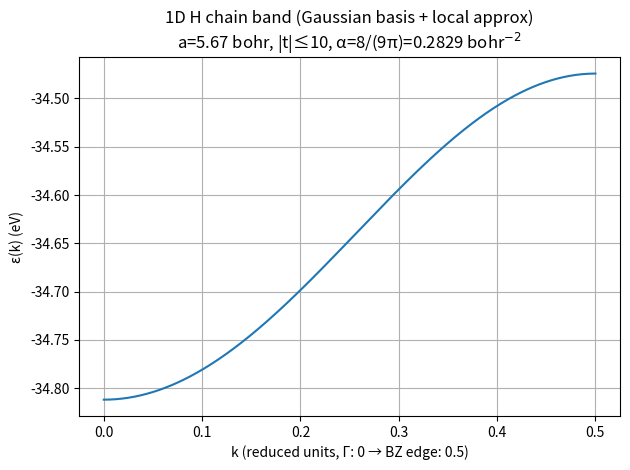

The script that saved this image:
#!/usr/bin/env python3
import numpy as np
import math
import matplotlib.pyplot as plt

# -------------------------
# Given / chosen parameters
# -------------------------
a = 5.67         # bohr (3 Å = 5.67 bohr)  [given in problem]
tmax = 10        # truncate lattice sums: t = -tmax ... tmax
alpha = 8.0 / (9.0 * math.pi)   # bohr^{-2}  (from lecture)

HARTREE_TO_EV = 27.211386245988


# -------------------------
# Matrix elements for unnormalized Gaussian:
# phi_t(r) = exp(-alpha |r - R_t|^2),  R_t = t*a
# -------------------------
def S_t(alpha: float, t: int, a: float) -> float:
    """Overlap S_t = <phi_0|phi_t>"""
    R = abs(t) * a
    return (math.pi / (2.0 * alpha)) ** 1.5 * math.exp(-0.5 * alpha * R * R)

def T_t(alpha: float, t: int, a: float) -> float:
    """Kinetic T_t = <phi_0| -1/2 ∇^2 |phi_t>"""
    R = abs(t) * a
    pref = (math.pi / (2.0 * alpha)) ** 1.5
    expo = math.exp(-0.5 * alpha * R * R)
    return pref * expo * (alpha / 2.0) * (3.0 - alpha * R * R)

def V_single_nucleus(alpha: float, t: int, a: float) -> float:
    """
    V0(t) = <phi_0| -1/|r-R0| |phi_t>, nucleus at the phi_0 site.
    For t=0: limit is V0(0) = -2π/α (for this unnormalized Gaussian convention).
    For t≠0: erf formula.
    """
    if t == 0:
        return -2.0 * math.pi / alpha

    R = abs(t) * a
    expo = math.exp(-0.5 * alpha * R * R)

    factor = math.sqrt(math.pi / 2.0) / (math.sqrt(alpha) * R)
    arg = math.sqrt(alpha / 2.0) * R
    return -(math.pi / alpha) * expo * factor * math.erf(arg)

def V_loc_t(alpha: float, t: int, a: float) -> float:
    """
    Local approximation:
      t=0  : include only on-site nucleus once
      t≠0  : include nuclei at both involved sites (0 and t)
    By symmetry in this chain: V_loc(t≠0) = 2 * V0(t)
    """
    if t == 0:
        return V_single_nucleus(alpha, 0, a)
    return 2.0 * V_single_nucleus(alpha, t, a)

def H_t(alpha: float, t: int, a: float) -> float:
    """H_t = <phi_0|H|phi_t> under local approximation"""
    return T_t(alpha, t, a) + V_loc_t(alpha, t, a)


# -------------------------
# Band energy: non-orthogonal Bloch reduction
# k is reduced in [0,0.5] (Γ to zone boundary)
# phase = exp(-i 2π k t)
# -------------------------
def E_k(alpha: float, k_red: float, a: float, tmax: int) -> float:
    num = 0.0 + 0.0j
    den = 0.0 + 0.0j
    for t in range(-tmax, tmax + 1):
        phase = complex(math.cos(-2.0 * math.pi * k_red * t),
                        math.sin(-2.0 * math.pi * k_red * t))
        num += H_t(alpha, t, a) * phase
        den += S_t(alpha, t, a) * phase
    return float((num / den).real)

def total_energy_per_cell(alpha: float, a: float, tmax: int, nk: int = 4001) -> float:
    """
    Total electronic energy per unit cell for half-filling (1 electron per site, spin-deg 2),
    using band energy E_k(alpha, k_red, a, tmax) in Hartree.

    E_tot/N = 4 * ∫_{0}^{0.25} E(k_red) dk_red
    """
    kF = 0.25
    ks = np.linspace(0.0, kF, nk)
    Es = np.array([E_k(alpha, float(k), a, tmax) for k in ks])  # Hartree
    integral = np.trapz(Es, ks)   # ∫ E dk_red
    return 4.0 * integral         # Hartree per unit cell


def main():
    print(f"[b] Using a = {a:.4f} bohr, tmax = {tmax}")
    print(f"[b] Using alpha = 8/(9π) = {alpha:.10f} bohr^-2")

    # Γ -> BZ edge in reduced units
    ks = np.linspace(0.0, 0.5, 401)
    Es = np.array([E_k(alpha, float(k), a, tmax) for k in ks])

    # Print basic band info
    Emin = Es.min()
    Emax = Es.max()
    print(f"[b] Band min: {Emin:.8f} Ha = {Emin*HARTREE_TO_EV:.6f} eV")
    print(f"[b] Band max: {Emax:.8f} Ha = {Emax*HARTREE_TO_EV:.6f} eV")
    print(f"[b] Bandwidth: {(Emax-Emin):.8f} Ha = {(Emax-Emin)*HARTREE_TO_EV:.6f} eV")
    
    Etot_cell = total_energy_per_cell(alpha, a, tmax, nk=4001)
    print(f"[d] Total electronic energy per unit cell (half-filled): {Etot_cell:.10f} Ha "f"= {Etot_cell*HARTREE_TO_EV:.6f} eV")
    # Plot in eV
    plt.figure()
    plt.plot(ks, Es * HARTREE_TO_EV)
    plt.xlabel("k (reduced units, Γ: 0 → BZ edge: 0.5)")
    plt.ylabel("ε(k) (eV)")
    plt.title("1D H chain band (Gaussian basis + local approx)\n"
              f"a={a:.2f} bohr, |t|≤{tmax}, α=8/(9π)={alpha:.4f} bohr$^{{-2}}$")
    plt.grid(True)
    plt.tight_layout()
    plt.show()




if __name__ == "__main__":
    main()
